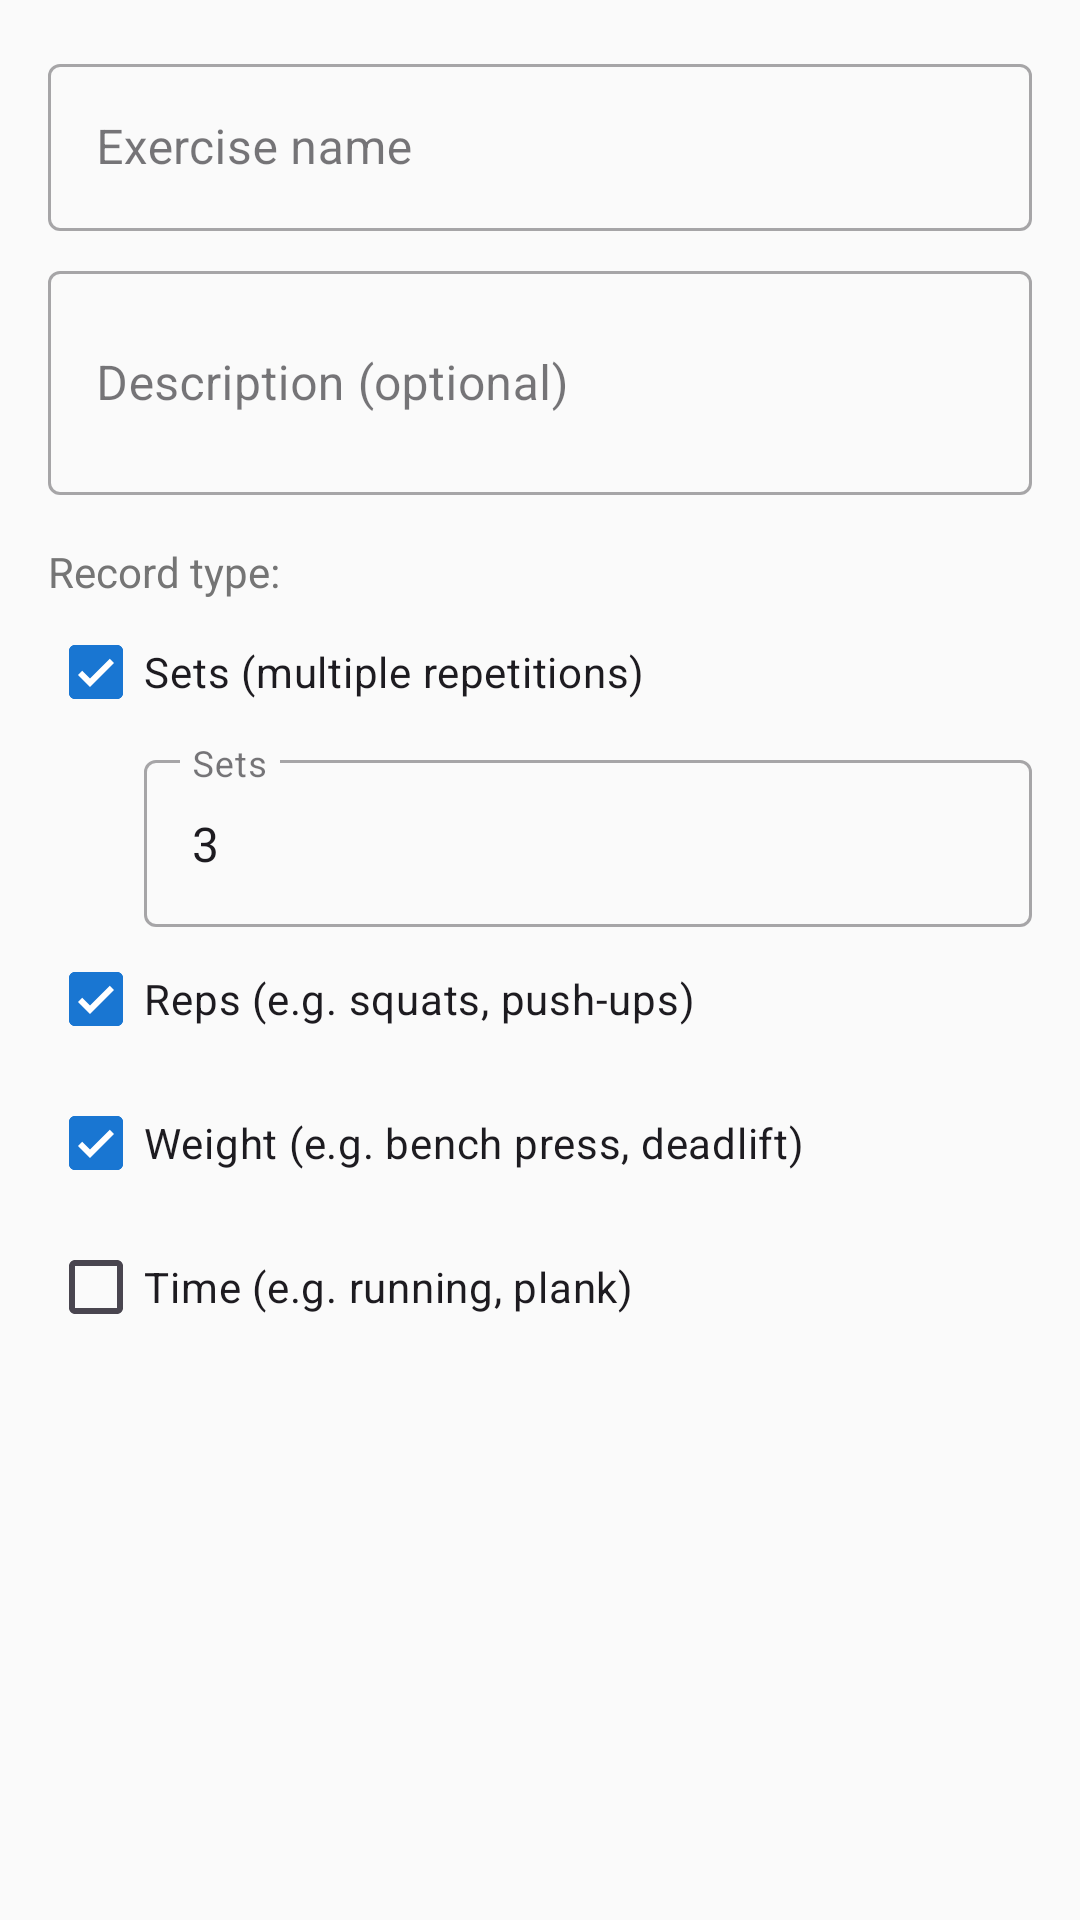

The Android layout XML behind this screen, and the referenced resources:
<!-- AndroidManifest.xml: application theme Theme.FitnessApp -->
<!-- res/layout/dialog_add_exercise.xml -->
<?xml version="1.0" encoding="utf-8"?>
<ScrollView
    xmlns:android="http://schemas.android.com/apk/res/android"
    android:layout_width="match_parent"
    android:layout_height="wrap_content"
    android:fadeScrollbars="false"
    android:scrollbarStyle="outsideOverlay">

    <LinearLayout
        android:layout_width="match_parent"
        android:layout_height="wrap_content"
        android:orientation="vertical"
        android:padding="16dp">

        <com.google.android.material.textfield.TextInputLayout
        android:layout_width="match_parent"
        android:layout_height="wrap_content"
        android:hint="@string/exercise_name"
        style="@style/Widget.MaterialComponents.TextInputLayout.OutlinedBox">

        <com.google.android.material.textfield.TextInputEditText
            android:id="@+id/exerciseNameInput"
            android:layout_width="match_parent"
            android:layout_height="wrap_content"
            android:inputType="text" />

    </com.google.android.material.textfield.TextInputLayout>

    <com.google.android.material.textfield.TextInputLayout
        android:layout_width="match_parent"
        android:layout_height="wrap_content"
        android:layout_marginTop="8dp"
        android:hint="@string/exercise_description"
        style="@style/Widget.MaterialComponents.TextInputLayout.OutlinedBox">

        <com.google.android.material.textfield.TextInputEditText
            android:id="@+id/exerciseDescInput"
            android:layout_width="match_parent"
            android:layout_height="wrap_content"
            android:inputType="textMultiLine"
            android:minLines="2" />

    </com.google.android.material.textfield.TextInputLayout>

    <TextView
        android:layout_width="wrap_content"
        android:layout_height="wrap_content"
        android:layout_marginTop="16dp"
        android:text="@string/record_type"
        android:textSize="14sp"
        android:textColor="@color/on_surface_secondary" />

    <com.google.android.material.checkbox.MaterialCheckBox
        android:id="@+id/hasSetsCheckbox"
        android:layout_width="match_parent"
        android:layout_height="wrap_content"
        android:text="@string/has_sets"
        android:checked="true" />

    <com.google.android.material.textfield.TextInputLayout
        android:id="@+id/setsInputLayout"
        android:layout_width="match_parent"
        android:layout_height="wrap_content"
        android:layout_marginStart="32dp"
        android:hint="@string/sets"
        style="@style/Widget.MaterialComponents.TextInputLayout.OutlinedBox">

        <com.google.android.material.textfield.TextInputEditText
            android:id="@+id/defaultSetsInput"
            android:layout_width="match_parent"
            android:layout_height="wrap_content"
            android:inputType="number"
            android:text="3" />

    </com.google.android.material.textfield.TextInputLayout>

    <com.google.android.material.checkbox.MaterialCheckBox
        android:id="@+id/hasRepsCheckbox"
        android:layout_width="match_parent"
        android:layout_height="wrap_content"
        android:text="@string/has_reps"
        android:checked="true" />

    <com.google.android.material.checkbox.MaterialCheckBox
        android:id="@+id/hasWeightCheckbox"
        android:layout_width="match_parent"
        android:layout_height="wrap_content"
        android:text="@string/has_weight"
        android:checked="true" />

        <com.google.android.material.checkbox.MaterialCheckBox
            android:id="@+id/hasTimeCheckbox"
            android:layout_width="match_parent"
            android:layout_height="wrap_content"
            android:text="@string/has_time"
            android:checked="false" />

    </LinearLayout>

</ScrollView>
<!-- resources referenced by this layout -->
<resources>
  <color name="on_surface_secondary">#757575</color>
  <string name="exercise_description">Description (optional)</string>
  <string name="exercise_name">Exercise name</string>
  <string name="has_reps">Reps (e.g. squats, push-ups)</string>
  <string name="has_sets">Sets (multiple repetitions)</string>
  <string name="has_time">Time (e.g. running, plank)</string>
  <string name="has_weight">Weight (e.g. bench press, deadlift)</string>
  <string name="record_type">Record type:</string>
  <string name="sets">Sets</string>
  <style name="Theme.FitnessApp" parent="Theme.Material3.Light.NoActionBar">
          <item name="colorPrimary">@color/primary</item>
          <item name="colorPrimaryDark">@color/primary_dark</item>
          <item name="colorAccent">@color/accent</item>
          <item name="android:windowBackground">@color/background</item>
      </style>
  <color name="primary">#1976D2</color>
  <color name="primary_dark">#1565C0</color>
  <color name="accent">#FF5722</color>
  <color name="background">#FAFAFA</color>
</resources>
